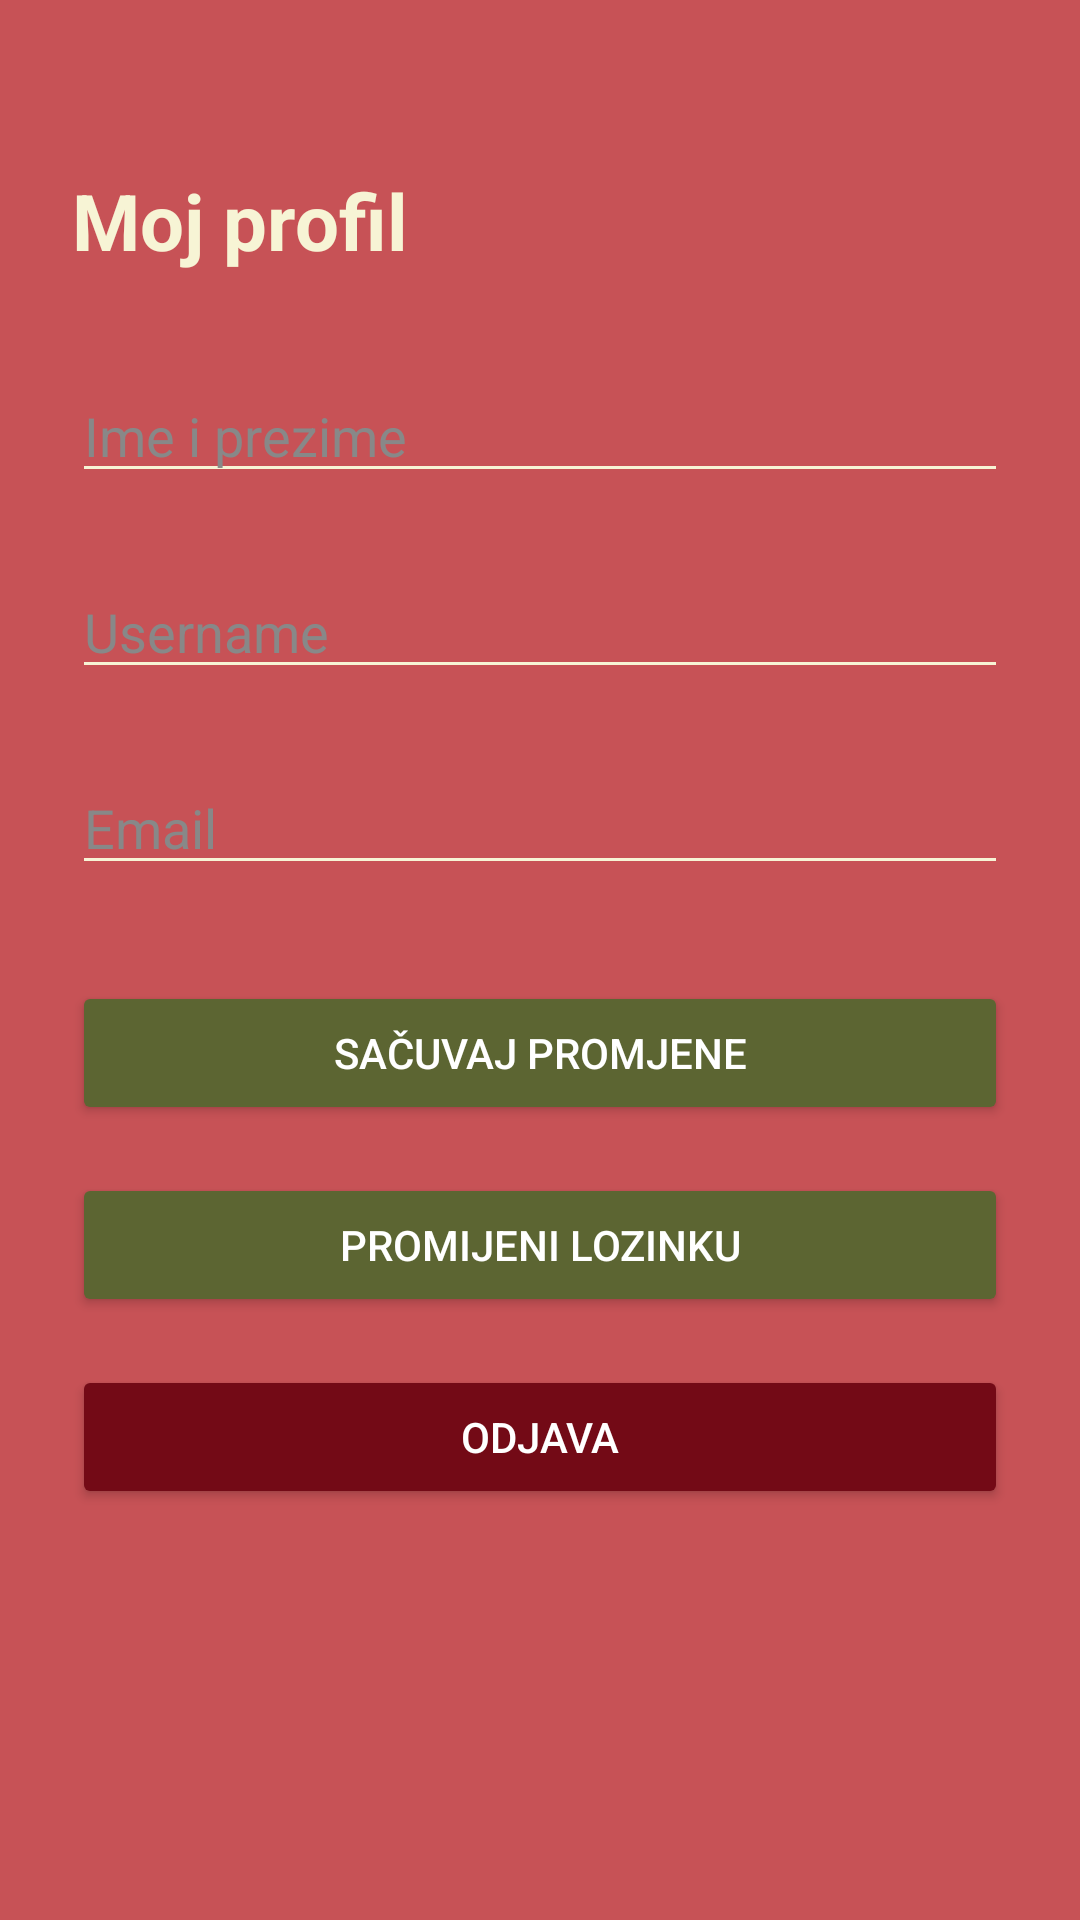

Reconstruct the res/layout file that produces this screen, plus the resources it refers to.
<!-- AndroidManifest.xml: application theme Theme.WearAgain -->
<!-- res/layout/activity_profile.xml -->
<?xml version="1.0" encoding="utf-8"?>
<ScrollView
    xmlns:android="http://schemas.android.com/apk/res/android"
    xmlns:app="http://schemas.android.com/apk/res-auto"
    android:layout_width="match_parent"
    android:layout_height="match_parent"
    android:background="@color/pozadina">

    <androidx.constraintlayout.widget.ConstraintLayout
        android:layout_width="match_parent"
        android:layout_height="wrap_content"
        android:padding="24dp">

        <TextView
            android:id="@+id/tvNaslov"
            android:layout_width="wrap_content"
            android:layout_height="wrap_content"
            android:text="Moj profil"
            android:textSize="26sp"
            android:textStyle="bold"
            android:textColor="@color/boja_teksta"
            android:layout_marginTop="32dp"
            app:layout_constraintTop_toTopOf="parent"
            app:layout_constraintStart_toStartOf="parent"/>

        <EditText
            android:id="@+id/etIme"
            android:layout_width="match_parent"
            android:layout_height="wrap_content"
            android:hint="Ime i prezime"
            android:textColor="@color/boja_teksta"
            android:textColorHint="#888888"
            android:backgroundTint="@color/boja_teksta"
            android:layout_marginTop="32dp"
            app:layout_constraintTop_toBottomOf="@id/tvNaslov"
            app:layout_constraintStart_toStartOf="parent"
            app:layout_constraintEnd_toEndOf="parent"/>

        <EditText
            android:id="@+id/etUsername"
            android:layout_width="match_parent"
            android:layout_height="wrap_content"
            android:hint="Username"
            android:textColor="@color/boja_teksta"
            android:textColorHint="#888888"
            android:backgroundTint="@color/boja_teksta"
            android:layout_marginTop="24dp"
            app:layout_constraintTop_toBottomOf="@id/etIme"
            app:layout_constraintStart_toStartOf="parent"
            app:layout_constraintEnd_toEndOf="parent"/>

        <EditText
            android:id="@+id/etEmail"
            android:layout_width="match_parent"
            android:layout_height="wrap_content"
            android:hint="Email"
            android:textColor="@color/boja_teksta"
            android:textColorHint="#888888"
            android:backgroundTint="@color/boja_teksta"
            android:enabled="false"
            android:layout_marginTop="24dp"
            app:layout_constraintTop_toBottomOf="@id/etUsername"
            app:layout_constraintStart_toStartOf="parent"
            app:layout_constraintEnd_toEndOf="parent"/>

        <Button
            android:id="@+id/btnSacuvaj"
            android:layout_width="match_parent"
            android:layout_height="wrap_content"
            android:text="Sačuvaj promjene"
            android:backgroundTint="@color/boja_dugmadi_pozitivno"
            android:textColor="@color/white"
            android:layout_marginTop="32dp"
            app:layout_constraintTop_toBottomOf="@id/etEmail"
            app:layout_constraintStart_toStartOf="parent"
            app:layout_constraintEnd_toEndOf="parent"/>

        <Button
            android:id="@+id/btnPromijeniLozinku"
            android:layout_width="match_parent"
            android:layout_height="wrap_content"
            android:text="Promijeni lozinku"
            android:backgroundTint="@color/boja_dugmadi_pozitivno"
            android:textColor="@color/white"
            android:layout_marginTop="16dp"
            app:layout_constraintTop_toBottomOf="@id/btnSacuvaj"
            app:layout_constraintStart_toStartOf="parent"
            app:layout_constraintEnd_toEndOf="parent"/>

        <Button
            android:id="@+id/btnOdjava"
            android:layout_width="match_parent"
            android:layout_height="wrap_content"
            android:text="Odjava"
            android:backgroundTint="@color/boja_dugmadi_negativno"
            android:textColor="@color/white"
            android:layout_marginTop="16dp"
            app:layout_constraintTop_toBottomOf="@id/btnPromijeniLozinku"
            app:layout_constraintStart_toStartOf="parent"
            app:layout_constraintEnd_toEndOf="parent"/>

    </androidx.constraintlayout.widget.ConstraintLayout>

</ScrollView>
<!-- resources referenced by this layout -->
<resources>
  <color name="boja_dugmadi_negativno">#730A16</color>
  <color name="boja_dugmadi_pozitivno">#5C6532</color>
  <color name="boja_teksta">#F7F4D5</color>
  <color name="pozadina">#C75256</color>
  <color name="white">#FFFFFF</color>
  <style name="Theme.WearAgain" parent="Theme.MaterialComponents.DayNight.NoActionBar">
          <item name="colorPrimary">@color/boja_dugmadi_pozitivno</item>
          <item name="colorPrimaryVariant">@color/boja_okvira</item>
          <item name="colorOnPrimary">@color/white</item>
          <item name="colorSecondary">@color/boja_dugmadi_negativno</item>
          <item name="colorOnSecondary">@color/white</item>
          <item name="android:windowBackground">@color/pozadina</item>
          <item name="materialButtonStyle">@style/ZaobljenoBugme</item>
      </style>
  <color name="boja_okvira">#D5C4A6</color>
  <style name="ZaobljenoBugme" parent="Widget.MaterialComponents.Button">
          <item name="cornerRadius">24dp</item>
      </style>
</resources>
